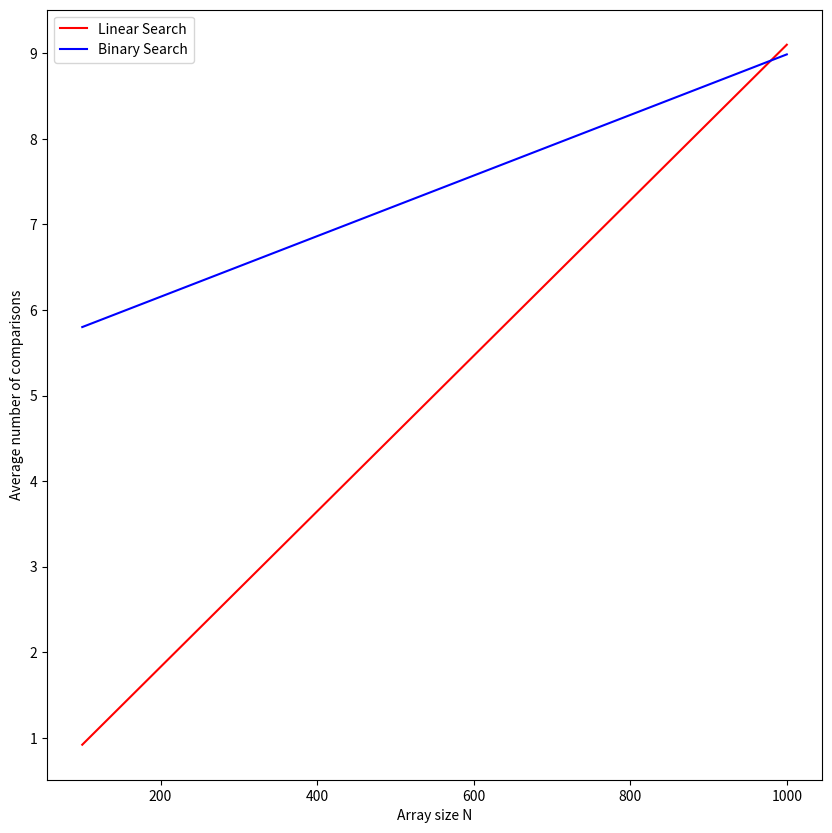

Here is the Python script that generated this plot:
import matplotlib.pyplot as plt
import numpy as np

#############################################################

def linear_search(arr, n, x):

	comparisons_count = 0

	for i in range(0, n):
		comparisons_count = comparisons_count + 1

		if (arr[i] == x):
			return i,comparisons_count

	return -1

#############################################################

def binary_search(arr, m, l, r):

    comparison_count = 0

    while l <= r:
        comparison_count = comparison_count + 1

        mid = l + (r - l)//2
        if arr[mid] == m:
            return mid, comparison_count
        elif arr[mid] < m:

            l = mid + 1
        else:

            r = mid - 1
    return -1


#############################################################

arr_100 = list(range(0,100))
arr_1000 = list(range(0,1000))
n_100 = len(arr_100)
n_1000 = len(arr_1000)

#############################################################


comparisons_number_100_L = 0

for num in arr_100:
	result,count = linear_search(arr_100, n_100, num)
	comparisons_number_100_L = comparisons_number_100_L + count
	#print(f"For number {num} Element index location is {result} and number of comparisons {count}")

average_number_of_comparisons_100_L = comparisons_number_100_L / n_100

comparisons_number_1000_L = 0

for num in arr_1000:
	result,count = linear_search(arr_1000, n_1000, num)
	comparisons_number_1000_L = comparisons_number_1000_L + count
	#print(f"For number {num} Element index location is {result} and number of comparisons {count}")

average_number_of_comparisons_1000_L = comparisons_number_1000_L / n_1000

#############################################################

comparisons_number_100_B = 0

for num in arr_100:
    result,count = binary_search(arr_100,num, 0, len(arr_100)-1)
    comparisons_number_100_B = comparisons_number_100_B + count
    #print(f"For number {num} Element index location is {result} and number of comparisons {count}")

average_number_of_comparisons_100_B = comparisons_number_100_B / n_100


comparisons_number_1000_B = 0

for num in arr_1000:
    result,count = binary_search(arr_1000,num, 0, len(arr_1000)-1)
    comparisons_number_1000_B = comparisons_number_1000_B + count
    #print(f"For number {num} Element index location is {result} and number of comparisons {count}")
 
average_number_of_comparisons_1000_B = comparisons_number_1000_B / n_1000


#############################################################


N = [n_100,n_1000]

average_number_of_comparisons_L = [average_number_of_comparisons_100_L,average_number_of_comparisons_1000_L]
average_number_of_comparisons_L = np.array(average_number_of_comparisons_L)
average_number_of_comparisons_B = [average_number_of_comparisons_100_B,average_number_of_comparisons_1000_B]


plt.figure(figsize=(10,10))
plt.xlabel("Array size N")
plt.ylabel("Average number of comparisons")
plt.plot(N,average_number_of_comparisons_L/55,label="Linear Search",color = "red")
plt.plot(N,average_number_of_comparisons_B,label="Binary Search",color = "blue")
plt.legend(loc="upper left")
plt.show()



